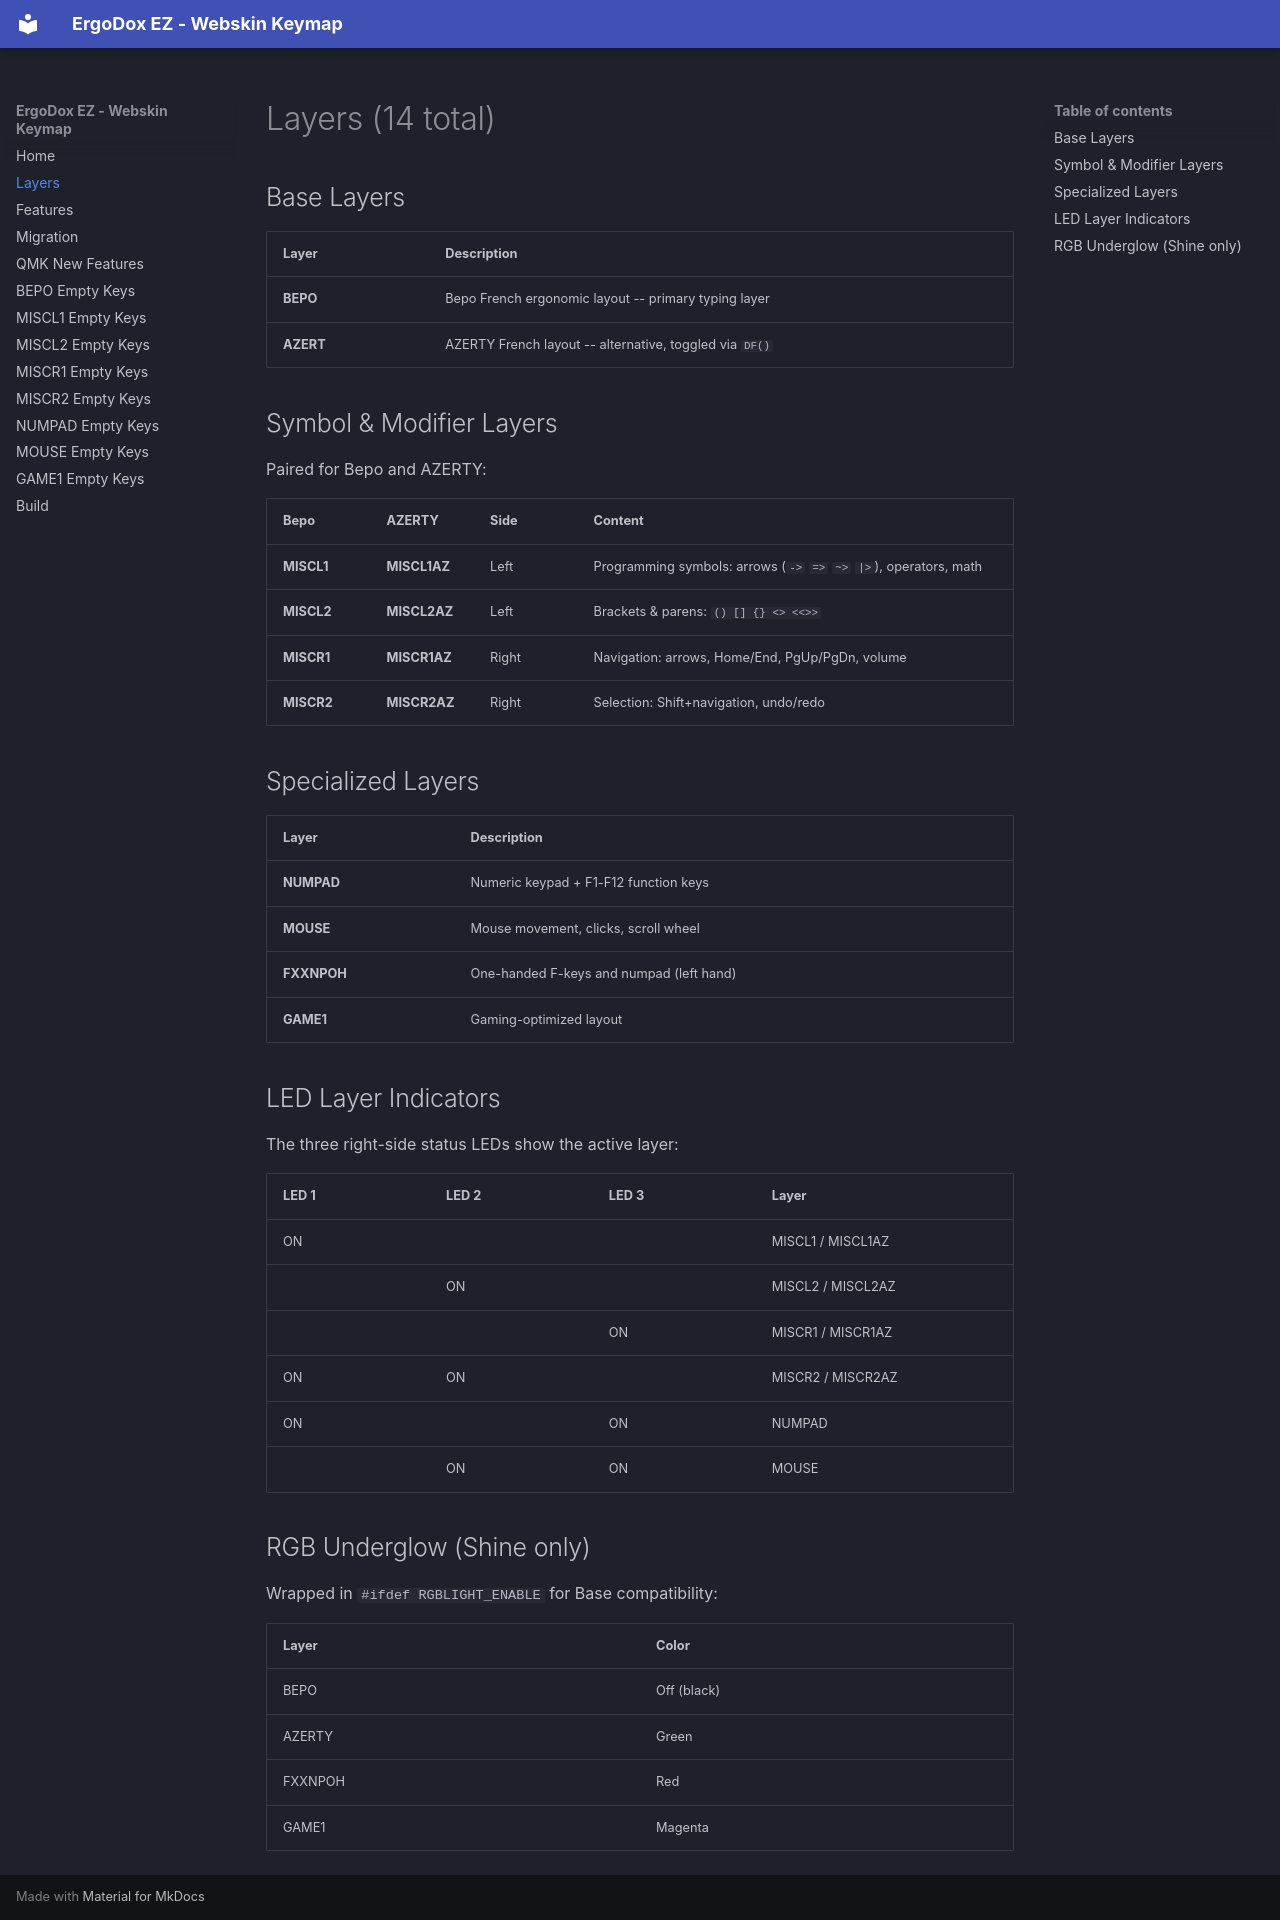

repository: webskin/ws-ergodox-ez · page: layers/index.html · generator: mkdocs

# Layers (14 total)

## Base Layers

| Layer | Description |
|---|---|
| **BEPO** | Bepo French ergonomic layout -- primary typing layer |
| **AZERT** | AZERTY French layout -- alternative, toggled via `DF()` |

## Symbol & Modifier Layers

Paired for Bepo and AZERTY:

| Bepo | AZERTY | Side | Content |
|---|---|---|---|
| **MISCL1** | **MISCL1AZ** | Left | Programming symbols: arrows (`->` `=>` `~>` `|>`), operators, math |
| **MISCL2** | **MISCL2AZ** | Left | Brackets & parens: `() [] {} <> <<>>` |
| **MISCR1** | **MISCR1AZ** | Right | Navigation: arrows, Home/End, PgUp/PgDn, volume |
| **MISCR2** | **MISCR2AZ** | Right | Selection: Shift+navigation, undo/redo |

## Specialized Layers

| Layer | Description |
|---|---|
| **NUMPAD** | Numeric keypad + F1-F12 function keys |
| **MOUSE** | Mouse movement, clicks, scroll wheel |
| **FXXNPOH** | One-handed F-keys and numpad (left hand) |
| **GAME1** | Gaming-optimized layout |

## LED Layer Indicators

The three right-side status LEDs show the active layer:

| LED 1 | LED 2 | LED 3 | Layer |
|---|---|---|---|
| ON | | | MISCL1 / MISCL1AZ |
| | ON | | MISCL2 / MISCL2AZ |
| | | ON | MISCR1 / MISCR1AZ |
| ON | ON | | MISCR2 / MISCR2AZ |
| ON | | ON | NUMPAD |
| | ON | ON | MOUSE |

## RGB Underglow (Shine only)

Wrapped in `#ifdef RGBLIGHT_ENABLE` for Base compatibility:

| Layer | Color |
|---|---|
| BEPO | Off (black) |
| AZERTY | Green |
| FXXNPOH | Red |
| GAME1 | Magenta |
